Run: headless pygame with SDL's dummy video driver; simulated clock (each Clock.tick advances the game by its frame time, no real sleeping); random seed 0; keys injected as events and as key.get_pressed() state; no mouse input.
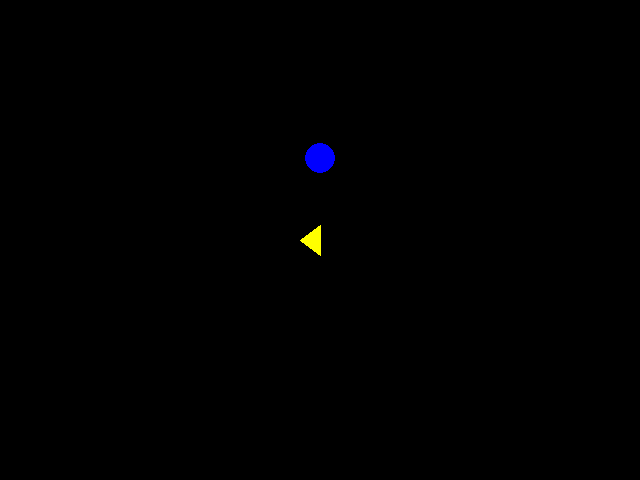
Frame 1 of 4 · flips 1–60 · no input
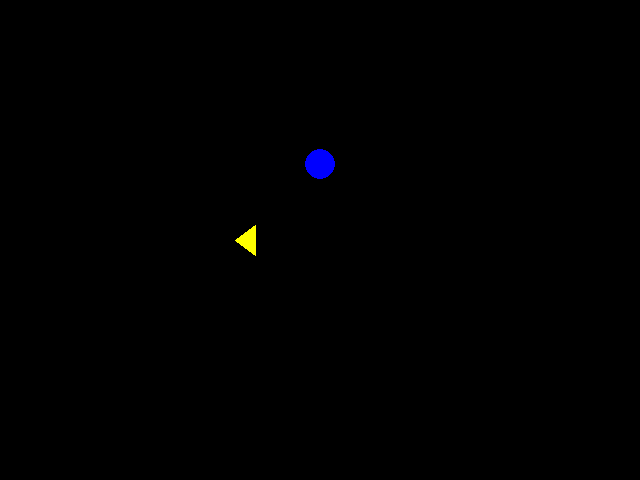
Frame 2 of 4 · flips 61–180 · tapped SPACE, RETURN · held RIGHT (→), D
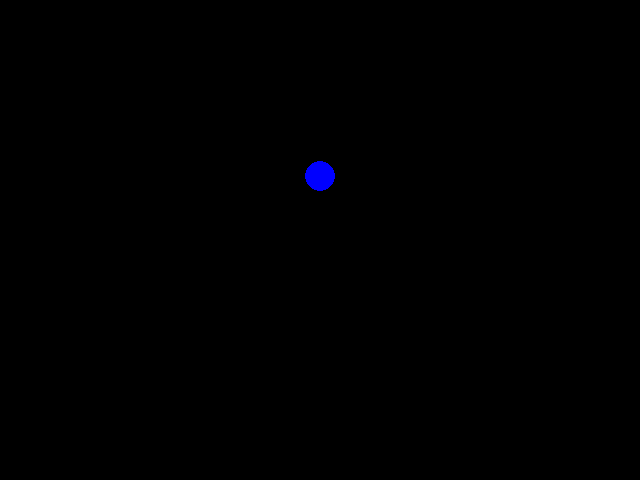
Frame 3 of 4 · flips 181–300 · held DOWN (↓), S
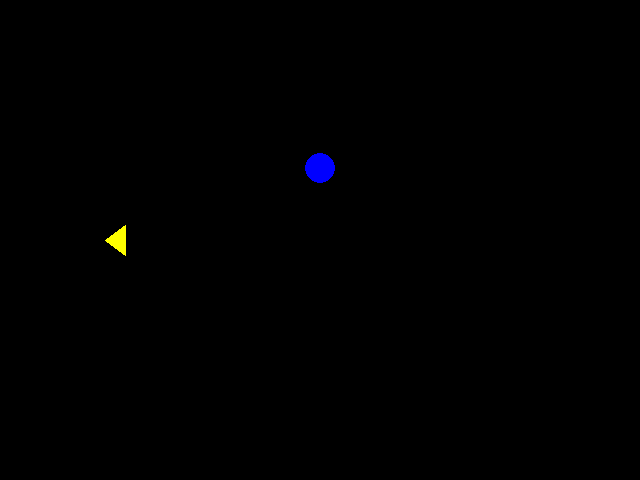
Frame 4 of 4 · flips 301–420 · held LEFT (←), A, UP (↑), W

The pygame program that drew these frames:

import pygame
import sys
import threading
import time

# 初期設定
pygame.init()
WIDTH, HEIGHT = 640, 480
FPS = 30
screen = pygame.display.set_mode((WIDTH, HEIGHT))
pygame.display.set_caption("横スクロールする三角形と揺れる青い丸")
clock = pygame.time.Clock()

# 三角形の初期状態
triangle_x = 0
triangle_y = HEIGHT // 2
triangle_speed_x = 5
triangle_speed_y = 5

# 青い丸の位置（共有変数）
circle_x = WIDTH // 2
circle_base_y = HEIGHT // 3
circle_y = circle_base_y
circle_radius = 15

# スレッドで制御する揺れの関数
def circle_motion():
    global circle_y
    direction = 1
    while True:
        circle_y += direction * 2
        if circle_y > circle_base_y + 20 or circle_y < circle_base_y - 20:
            direction *= -1
        time.sleep(0.03)  # 約33FPSの動き

# スレッド起動
circle_thread = threading.Thread(target=circle_motion, daemon=True)
circle_thread.start()

# メインループ
running = True
while running:
    clock.tick(FPS)

    # イベント処理
    for event in pygame.event.get():
        if event.type == pygame.QUIT:
            running = False

    # キー入力処理
    keys = pygame.key.get_pressed()
    if keys[pygame.K_UP]:
        triangle_y -= triangle_speed_y
    if keys[pygame.K_DOWN]:
        triangle_y += triangle_speed_y

    # 横スクロール処理
    triangle_x += triangle_speed_x
    if triangle_x > WIDTH:
        triangle_x = -20  # 左から再登場

    # 描画処理
    screen.fill((0, 0, 0))  # 背景を黒にする

    # 三角形描画
    triangle_points = [
        (triangle_x, triangle_y),
        (triangle_x + 20, triangle_y - 15),
        (triangle_x + 20, triangle_y + 15)
    ]
    pygame.draw.polygon(screen, (255, 255, 0), triangle_points)

    # 青い丸の描画
    pygame.draw.circle(screen, (0, 0, 255), (circle_x, int(circle_y)), circle_radius)

    pygame.display.flip()

# 終了処理
pygame.quit()
sys.exit()
